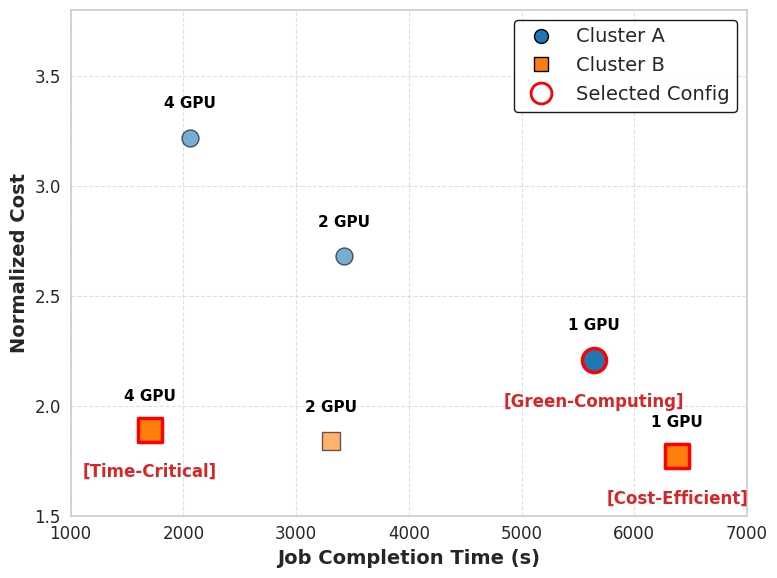

Reproduce this figure in Python.
import pandas as pd
import matplotlib
matplotlib.use('Agg')
import matplotlib.pyplot as plt
import seaborn as sns

# 1. 데이터 정의 (라벨을 논문 본문의 Policy Name과 통일)
data = [
    {"Cluster": "A", "GPUs": 1, "JCT": 5640, "Cost": 2.21, "Label": "Green-Computing"}, # 수정됨
    {"Cluster": "A", "GPUs": 2, "JCT": 3423, "Cost": 2.68, "Label": ""},
    {"Cluster": "A", "GPUs": 4, "JCT": 2058, "Cost": 3.22, "Label": ""},
    {"Cluster": "B", "GPUs": 1, "JCT": 6382, "Cost": 1.77, "Label": "Cost-Efficient"},  # 수정됨
    {"Cluster": "B", "GPUs": 2, "JCT": 3310, "Cost": 1.84, "Label": ""},
    {"Cluster": "B", "GPUs": 4, "JCT": 1703, "Cost": 1.89, "Label": "Time-Critical"}    # 수정됨
]
df = pd.DataFrame(data)

# 2. 스타일 설정
sns.set_style("whitegrid")
plt.rcParams.update({'font.size': 14, 'axes.labelsize': 14, 'xtick.labelsize': 12, 'ytick.labelsize': 12})
plt.figure(figsize=(8, 6))

# 3. 기본 스캐터 플롯
markers = {"A": "o", "B": "s"}
colors = {"A": "#1f77b4", "B": "#ff7f0e"} # Blue, Orange

for idx, row in df.iterrows():
    # 선택된 점인지 확인
    is_selected = row['Label'] != ""
    
    # 마커 스타일 설정
    size = 300 if is_selected else 150
    edge_color = 'red' if is_selected else 'black'
    edge_width = 2.5 if is_selected else 1.0
    alpha = 1.0 if is_selected else 0.6
    
    plt.scatter(
        row['JCT'], 
        row['Cost'], 
        s=size, 
        c=colors[row['Cluster']], 
        marker=markers[row['Cluster']], 
        edgecolor=edge_color,
        linewidth=edge_width,
        alpha=alpha,
        zorder=5 if is_selected else 3
    )
    
    # [GPU 개수] 텍스트 (점 바로 위)
    plt.text(
        row['JCT'], 
        row['Cost'] + 0.12,  # 간격 약간 조정
        f"{row['GPUs']} GPU", 
        ha='center', va='bottom', fontsize=11, fontweight='bold', color='black'
    )
    
    # [Policy Name] 텍스트 (점 아래, 빨간색 강조)
    if is_selected:
        plt.text(
            row['JCT'], 
            row['Cost'] - 0.15, 
            f"[{row['Label']}]", # .split() 제거하여 전체 이름 표시
            ha='center', va='top', fontsize=12, fontweight='bold', color='#D62728'
        )

# 4. 범례 생성
from matplotlib.lines import Line2D
legend_elements = [
    Line2D([0], [0], marker='o', color='w', markerfacecolor='#1f77b4', label='Cluster A', markersize=10, markeredgecolor='black'),
    Line2D([0], [0], marker='s', color='w', markerfacecolor='#ff7f0e', label='Cluster B', markersize=10, markeredgecolor='black'),
    Line2D([0], [0], marker='o', color='w', markerfacecolor='none', label='Selected Config', markersize=15, markeredgecolor='red', markeredgewidth=2)
]
plt.legend(handles=legend_elements, loc='upper right', frameon=True, framealpha=0.9, edgecolor='black')

# 5. 축 및 기타 설정
plt.xlabel("Job Completion Time (s)", fontweight='bold')
plt.ylabel("Normalized Cost", fontweight='bold')
plt.ylim(1.5, 3.8)
plt.xlim(1000, 7000)
plt.grid(True, linestyle='--', alpha=0.6)

# 테두리 강화
for spine in plt.gca().spines.values():
    spine.set_linewidth(1.2)

plt.tight_layout()
plt.savefig("s3_slo_pareto_highlighted.png", dpi=300)
plt.close()

print("Generated s3_slo_pareto_highlighted.png with updated labels")
